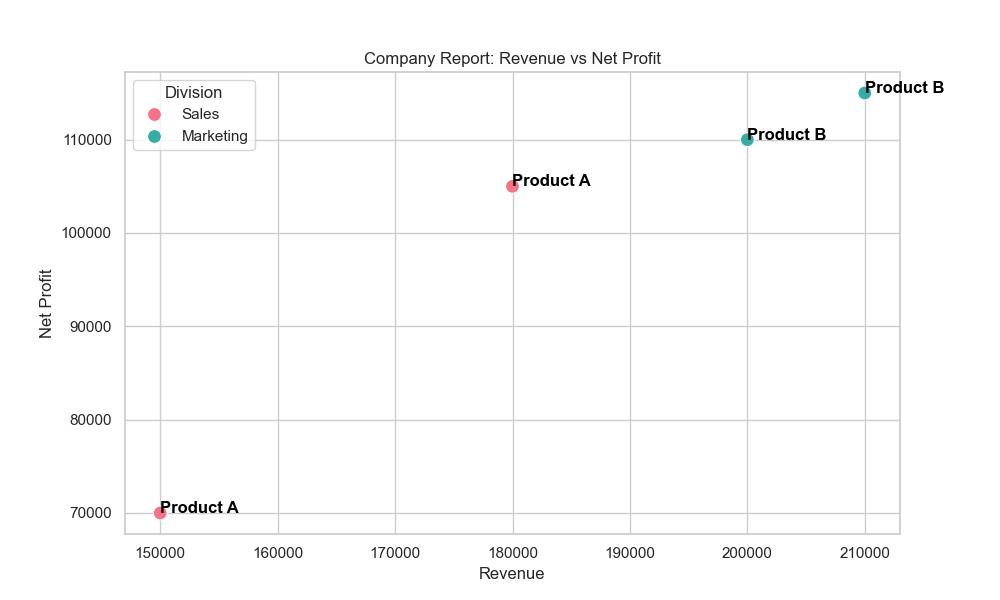

The file beside this chart, header and first rows:
Quarter, Geography, Division, Product, Revenue, Expenses, NetProfit, CustomerCount
Q1 2023, North America, Sales, Product A, 150000, 80000, 70000, 300
Q2 2023, North America, Marketing, Product B, 200000, 90000, 110000, 400
Q3 2023, Europe, Sales, Product A, 180000, 75000, 105000, 350
Q4 2023, Europe, Marketing, Product B, 210000, 95000, 115000, 450
